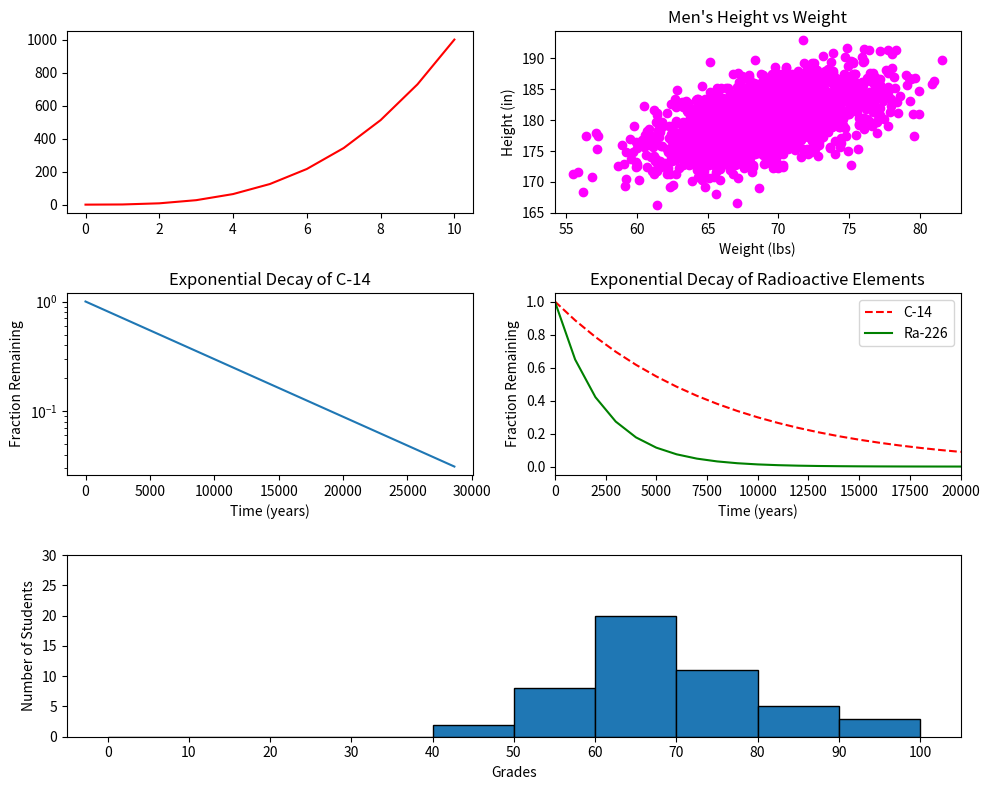

The script that saved this image:
#!/usr/bin/env python3
import numpy as np
import matplotlib.pyplot as plt

y0 = np.arange(0, 11) ** 3
x0 = np.arange(0, 11)

mean = [69, 0]
cov = [[15, 8], [8, 15]]
np.random.seed(5)
x1, y1 = np.random.multivariate_normal(mean, cov, 2000).T
y1 += 180

x2 = np.arange(0, 28651, 5730)
r2 = np.log(0.5)
t2 = 5730
y2 = np.exp((r2 / t2) * x2)

x3 = np.arange(0, 21000, 1000)
r3 = np.log(0.5)
t31 = 5730
t32 = 1600
y31 = np.exp((r3 / t31) * x3)
y32 = np.exp((r3 / t32) * x3)

np.random.seed(5)
student_grades = np.random.normal(68, 15, 50)

plt.figure(figsize=(10, 8))
plt.subplot(3, 2, 1)
plt.plot(x0, y0, color='red')

plt.subplot(3, 2, 2)
plt.scatter(x1, y1, color='magenta')
plt.xlabel('Weight (lbs)')
plt.ylabel('Height (in)')
plt.title("Men's Height vs Weight")

plt.subplot(3, 2, 3)
plt.plot(x2, y2)
plt.xlabel('Time (years)')
plt.ylabel('Fraction Remaining')
plt.title('Exponential Decay of C-14')
plt.yscale('log')

plt.subplot(3, 2, 4)
plt.plot(x3, y31, color = 'red', linestyle='--', label='C-14')
plt.plot(x3, y32, color = 'green', label='Ra-226')
plt.legend()
plt.xlabel('Time (years)')
plt.ylabel('Fraction Remaining')
plt.title('Exponential Decay of Radioactive Elements')
plt.xlim(0, 20000)

plt.subplot(3, 2, (5, 6))
plt.hist(student_grades, bins = np.arange(0, 101, 10), edgecolor='black')
plt.xticks(np.arange(0, 101, 10))
plt.ylim(0, 30)
plt.xlabel('Grades')
plt.ylabel('Number of Students')

plt.tight_layout()
plt.show()
